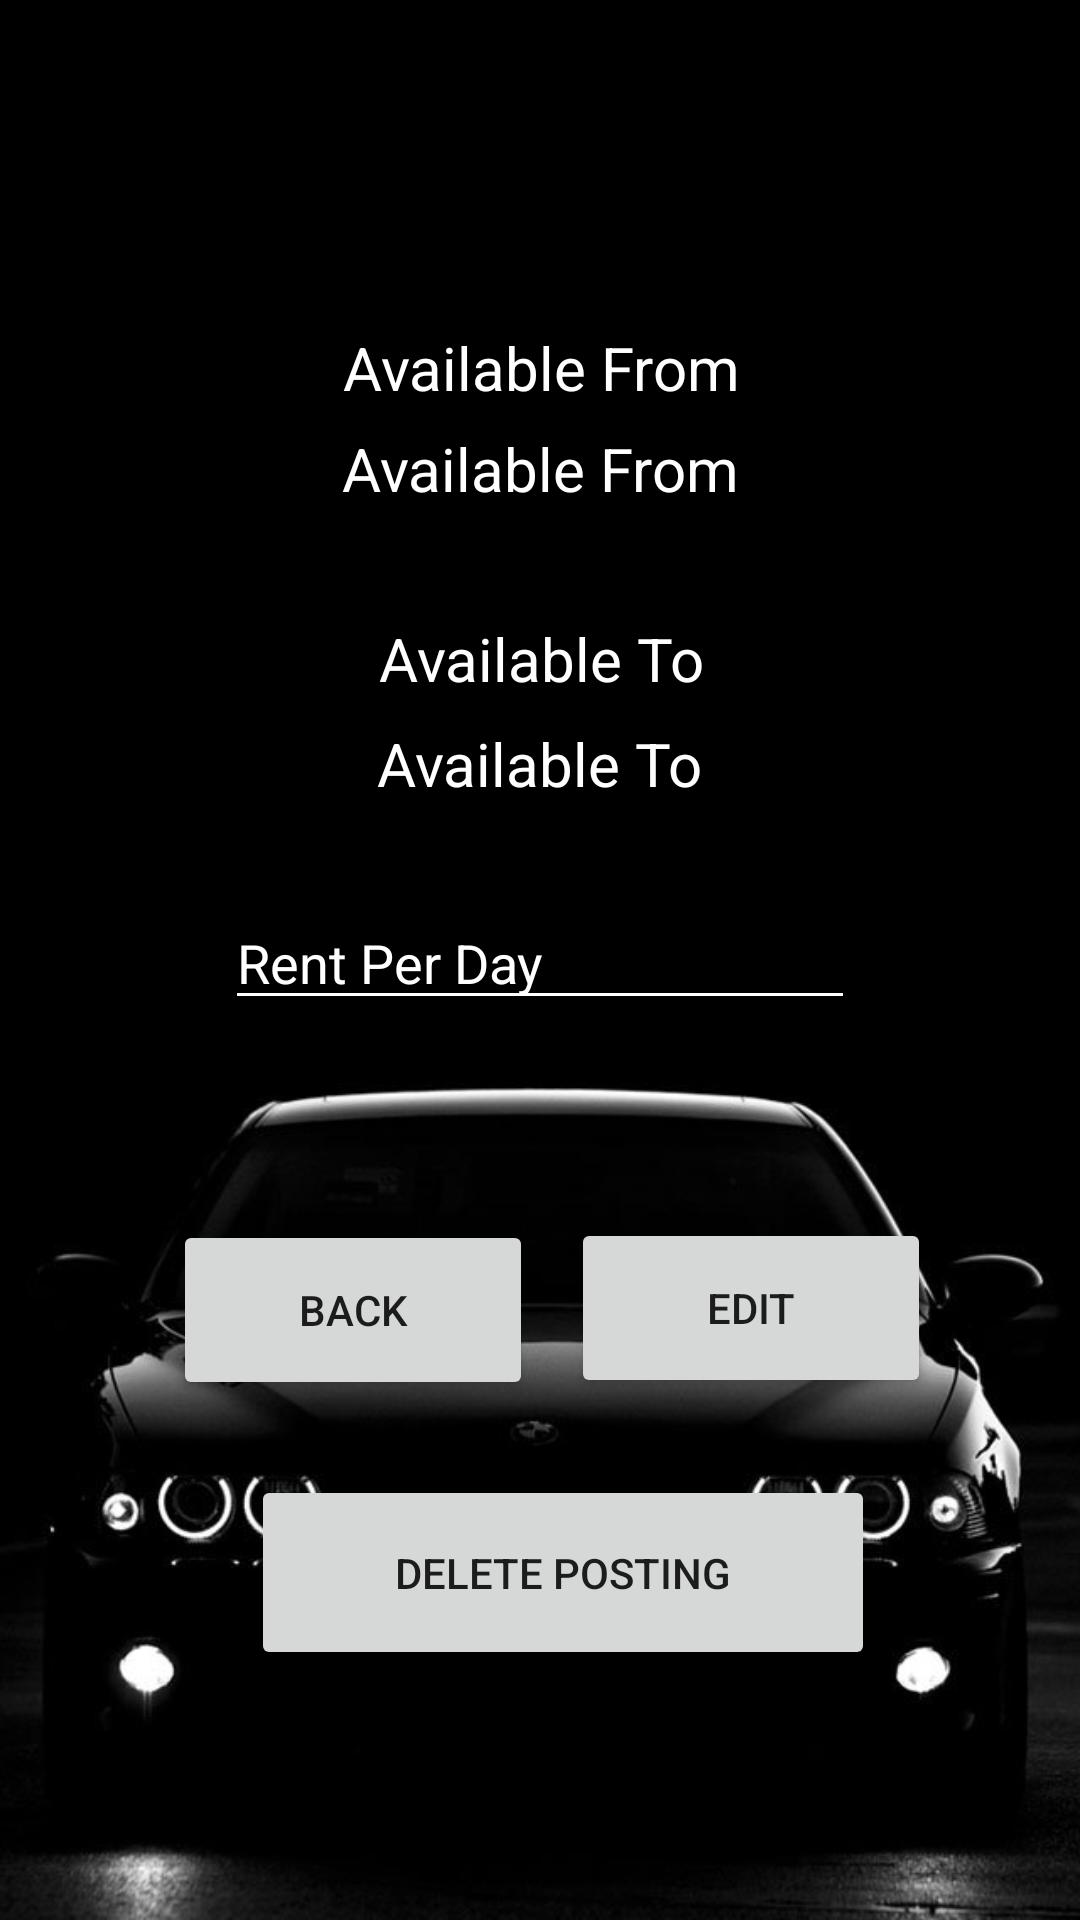

Reconstruct the res/layout file that produces this screen, plus the resources it refers to.
<!-- AndroidManifest.xml: application theme Theme.ToCarCar -->
<!-- res/layout/fragment_edit_posting.xml -->
<?xml version="1.0" encoding="utf-8"?>
<androidx.constraintlayout.widget.ConstraintLayout xmlns:android="http://schemas.android.com/apk/res/android"
    xmlns:app="http://schemas.android.com/apk/res-auto"
    xmlns:tools="http://schemas.android.com/tools"
    android:layout_width="match_parent"
    android:layout_height="match_parent"
    android:background="@drawable/background"
    tools:context=".ui.cars.AddPosting" >

    <TextView
        android:id="@+id/tvCarDetailsEditPosting"
        android:layout_width="wrap_content"
        android:layout_height="wrap_content"
        android:textColor="@color/white"
        android:textColorHint="@color/white"
        android:textSize="22sp"
        android:textStyle="bold"
        app:layout_constraintBottom_toBottomOf="parent"
        app:layout_constraintEnd_toEndOf="parent"
        app:layout_constraintStart_toStartOf="parent"
        app:layout_constraintTop_toTopOf="parent"
        app:layout_constraintVertical_bias="0.102" />

    <TextView
        android:id="@+id/etDateFromEditPosting"
        android:layout_width="wrap_content"
        android:layout_height="wrap_content"
        android:gravity="center_horizontal"
        android:ems="10"
        android:hint="@string/available_from"
        android:textSize="20sp"
        android:backgroundTint="@color/white"
        android:textColorHint="@color/white"
        android:textColor="@color/white"
        app:layout_constraintBottom_toBottomOf="parent"
        app:layout_constraintEnd_toEndOf="parent"
        app:layout_constraintStart_toStartOf="parent"
        app:layout_constraintTop_toTopOf="parent"
        app:layout_constraintVertical_bias="0.233"
        android:importantForAutofill="no" />

    <TextView
        android:id="@+id/etDateToEditFrom2"
        android:layout_width="wrap_content"
        android:layout_height="wrap_content"
        android:backgroundTint="@color/white"
        android:ems="10"
        android:gravity="center_horizontal"
        android:hint="@string/available_from"
        android:importantForAutofill="no"
        android:textColor="@color/white"
        android:textColorHint="@color/white"
        android:textSize="20sp"
        app:layout_constraintBottom_toBottomOf="parent"
        app:layout_constraintEnd_toEndOf="parent"
        app:layout_constraintHorizontal_bias="0.502"
        app:layout_constraintStart_toStartOf="parent"
        app:layout_constraintTop_toTopOf="parent"
        app:layout_constraintVertical_bias="0.178" />

    <TextView
        android:id="@+id/etDateToEditPosting"
        android:layout_width="wrap_content"
        android:layout_height="wrap_content"
        android:backgroundTint="@color/white"
        android:ems="10"
        android:gravity="center_horizontal"
        android:hint="@string/available_to"
        android:importantForAutofill="no"
        android:textColor="@color/white"
        android:textColorHint="@color/white"
        android:textSize="20sp"
        app:layout_constraintBottom_toBottomOf="parent"
        app:layout_constraintEnd_toEndOf="parent"
        app:layout_constraintHorizontal_bias="0.497"
        app:layout_constraintStart_toStartOf="parent"
        app:layout_constraintTop_toTopOf="parent"
        app:layout_constraintVertical_bias="0.393" />

    <TextView
        android:id="@+id/etDateTo2"
        android:layout_width="wrap_content"
        android:layout_height="wrap_content"
        android:backgroundTint="@color/white"
        android:ems="10"
        android:gravity="center_horizontal"
        android:hint="@string/available_to"
        android:importantForAutofill="no"
        android:textColor="@color/white"
        android:textColorHint="@color/white"
        android:textSize="20sp"
        app:layout_constraintBottom_toBottomOf="parent"
        app:layout_constraintEnd_toEndOf="parent"
        app:layout_constraintHorizontal_bias="0.502"
        app:layout_constraintStart_toStartOf="parent"
        app:layout_constraintTop_toTopOf="parent"
        app:layout_constraintVertical_bias="0.336" />

    <EditText
        android:id="@+id/etRentPerDayEditPosting"
        android:layout_width="wrap_content"
        android:layout_height="wrap_content"
        android:ems="10"
        android:backgroundTint="@color/white"
        android:textColorHint="@color/white"
        android:textColor="@color/white"
        android:hint="@string/rent_per_day"
        android:importantForAutofill="no"
        android:inputType="numberDecimal"
        app:layout_constraintBottom_toBottomOf="parent"
        app:layout_constraintEnd_toEndOf="parent"
        app:layout_constraintStart_toStartOf="parent"
        app:layout_constraintTop_toTopOf="parent"
        app:layout_constraintVertical_bias="0.499" />

    <Button
        android:id="@+id/btnCancelEditPosting"
        android:layout_width="120dp"
        android:layout_height="60dp"
        android:text="Back"
        app:layout_constraintBottom_toBottomOf="parent"
        app:layout_constraintEnd_toEndOf="parent"
        app:layout_constraintHorizontal_bias="0.24"
        app:layout_constraintStart_toStartOf="parent"
        app:layout_constraintTop_toTopOf="parent"
        app:layout_constraintVertical_bias="0.701" />


    <Button
        android:id="@+id/btnEditPosting"
        android:layout_width="120dp"
        android:layout_height="60dp"
        android:text="Edit"
        app:layout_constraintBottom_toBottomOf="parent"
        app:layout_constraintEnd_toEndOf="parent"
        app:layout_constraintHorizontal_bias="0.793"
        app:layout_constraintStart_toStartOf="parent"
        app:layout_constraintTop_toTopOf="parent"
        app:layout_constraintVertical_bias="0.7" />

    <Button
        android:id="@+id/btnDeletePosting"
        android:layout_width="208dp"
        android:layout_height="65dp"
        android:text="Delete Posting"
        app:layout_constraintBottom_toBottomOf="parent"
        app:layout_constraintEnd_toEndOf="parent"
        app:layout_constraintHorizontal_bias="0.551"
        app:layout_constraintStart_toStartOf="parent"
        app:layout_constraintTop_toTopOf="parent"
        app:layout_constraintVertical_bias="0.855" />
</androidx.constraintlayout.widget.ConstraintLayout>
<!-- resources referenced by this layout -->
<resources>
  <!-- drawable background: jpg bitmap (drawable, 32698 bytes) -->
  <string name="available_from">Available From</string>
  <string name="available_to">Available To</string>
  <string name="rent_per_day">Rent Per Day</string>
  <style name="Theme.ToCarCar" parent="Theme.MaterialComponents.DayNight.DarkActionBar">
          
          <item name="colorPrimary">@color/purple_500</item>
          <item name="colorPrimaryVariant">@color/purple_700</item>
          <item name="colorOnPrimary">@color/white</item>
          
          <item name="colorSecondary">@color/teal_200</item>
          <item name="colorSecondaryVariant">@color/teal_700</item>
          <item name="colorOnSecondary">@color/black</item>
          
          <item name="android:statusBarColor" tools:targetApi="l">@color/black</item>
          
      </style>
  <!-- not gathered from this repository: default colours our renderer supplied (Android Studio template values) -->
  <color name="purple_500">#FF6200EE</color>
  <color name="purple_700">#FF3700B3</color>
  <color name="teal_200">#FF03DAC5</color>
  <color name="teal_700">#FF018786</color>
  <color name="black">#FF000000</color>
  <color name="white">#FFFFFFFF</color>
</resources>
